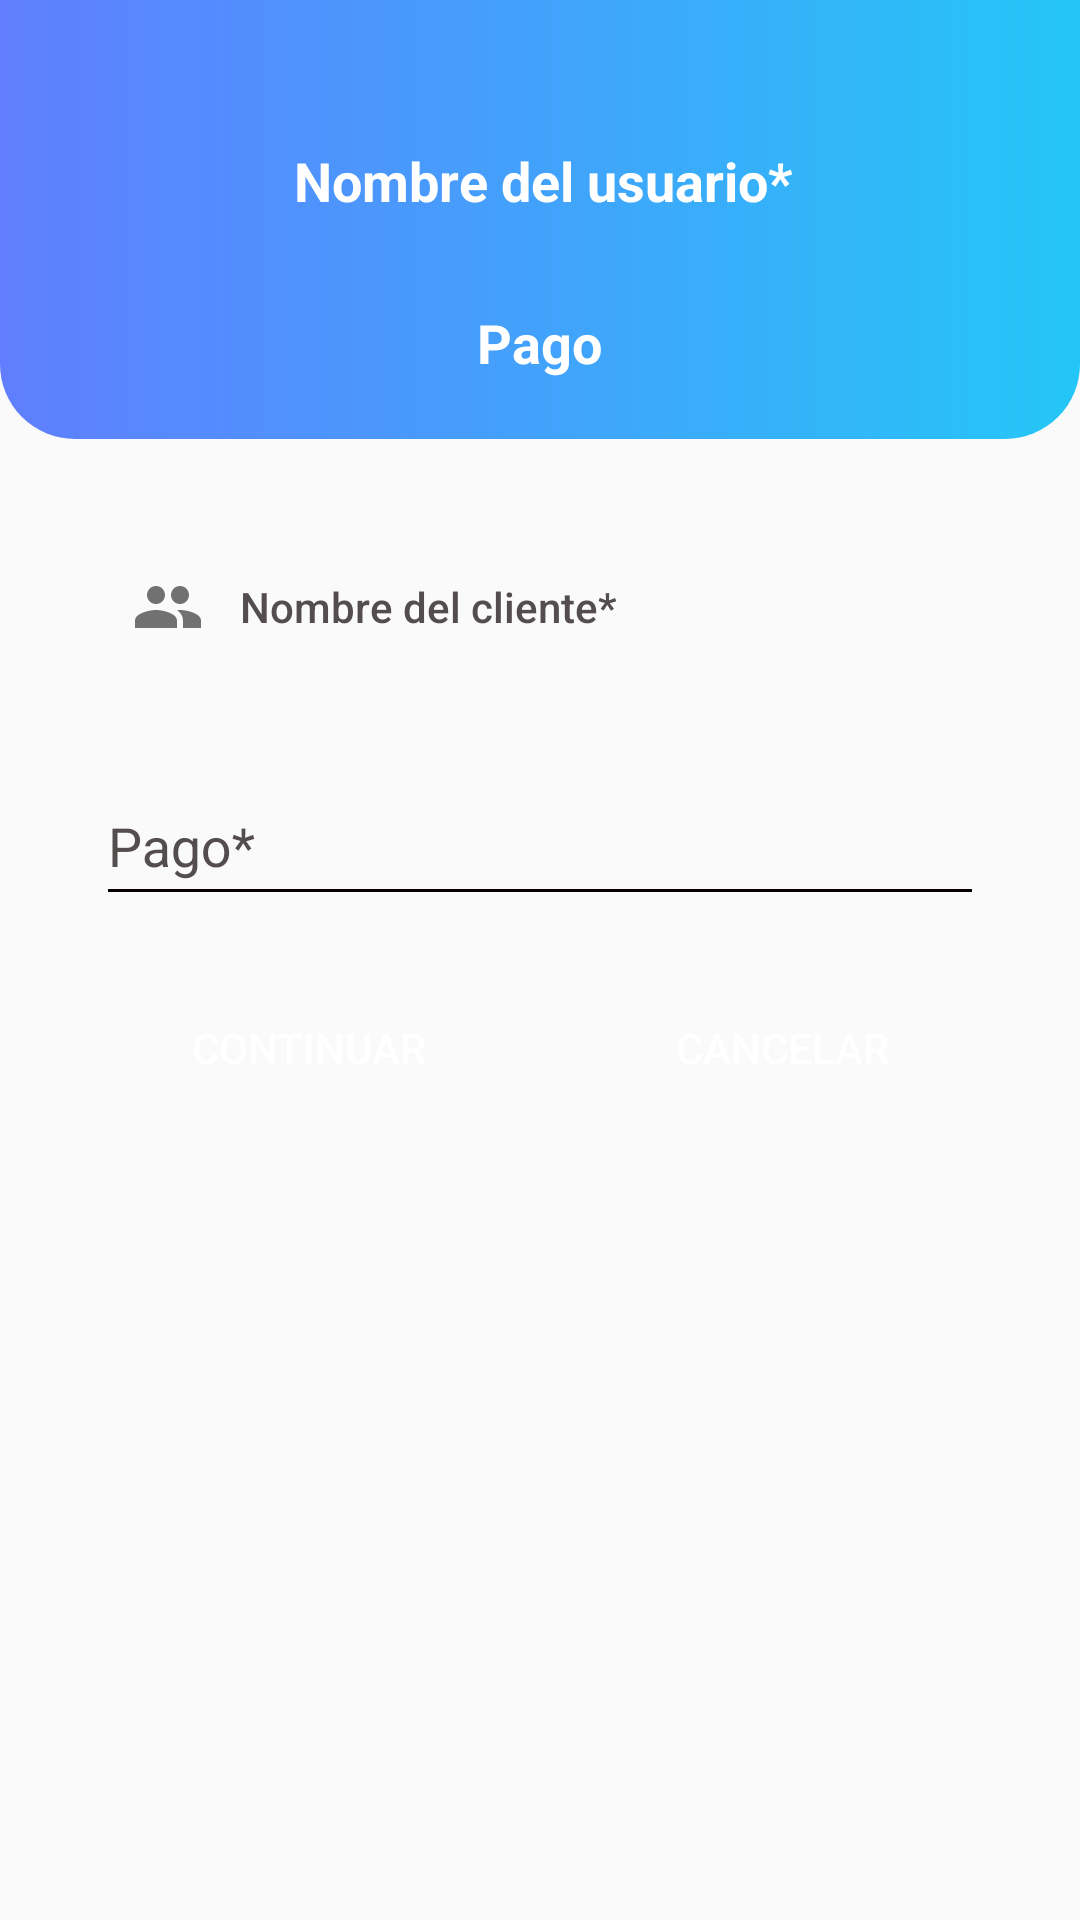

Here is an Android app screen rendered from its layout file. Give the layout XML and the strings, colors and styles it references.
<!-- AndroidManifest.xml: application theme Theme.AppCompat.Light.NoActionBar -->
<!-- res/layout/activity_payment.xml -->
<?xml version="1.0" encoding="utf-8"?>
<androidx.appcompat.widget.LinearLayoutCompat
    xmlns:android="http://schemas.android.com/apk/res/android"
    xmlns:app="http://schemas.android.com/apk/res-auto"
    xmlns:tools="http://schemas.android.com/tools"
    android:layout_width="match_parent"
    android:layout_height="match_parent"
    android:orientation="vertical"
    tools:context=".usecases.debts.Payment">

    <LinearLayout
        android:id="@+id/gradiantHome"
        android:layout_width="match_parent"
        android:layout_height="wrap_content"
        android:background="@drawable/border_gradiant"
        android:orientation="vertical"
        android:gravity="center">

        <LinearLayout
            android:layout_width="match_parent"
            android:layout_height="wrap_content"
            android:orientation="horizontal">

            <ImageView
                android:id="@+id/imgUser"
                android:layout_width="50dp"
                android:layout_height="50dp"
                android:layout_marginStart="32dp"
                android:layout_marginTop="32dp"
                android:contentDescription="@string/descUserImage"
                app:layout_constraintStart_toStartOf="parent"
                app:layout_constraintTop_toTopOf="parent"
                app:srcCompat="@mipmap/ic_launcher_round"
                tools:ignore="ImageContrastCheck" />

            <TextView
                android:id="@+id/txtUserName"
                android:layout_width="wrap_content"
                android:layout_height="wrap_content"
                android:layout_marginStart="16dp"
                android:layout_marginTop="48dp"
                android:text="@string/txtUserName"
                android:textAppearance="@style/TextAppearance.AppCompat.Small"
                android:textColor="@color/white"
                android:textSize="18sp"
                android:textStyle="bold"
                app:layout_constraintStart_toEndOf="@+id/imgUser"
                app:layout_constraintTop_toTopOf="@+id/gradiantHome"
                tools:ignore="TextContrastCheck" />

            <LinearLayout
                android:layout_width="match_parent"
                android:layout_height="wrap_content"
                android:gravity="end">

                <ImageButton
                    android:id="@+id/btnBack"
                    android:layout_width="48dp"
                    android:layout_height="48dp"
                    android:layout_marginTop="32dp"
                    android:layout_marginEnd="32dp"
                    android:background="#00FFFFFF"
                    android:contentDescription="@string/descBtnBack"
                    android:scaleType="fitXY"
                    app:srcCompat="?attr/actionModeCloseDrawable"
                    app:tint="@color/white"
                    tools:ignore="ImageContrastCheck,ImageContrastCheck" />
            </LinearLayout>

        </LinearLayout>

        <Space
            android:layout_width="match_parent"
            android:layout_height="wrap_content"
            android:layout_margin="10dp"/>


        <TextView
            android:id="@+id/txtNameScreen"
            android:layout_width="wrap_content"
            android:layout_height="wrap_content"
            android:text="@string/txtPayment"
            android:textAppearance="@style/TextAppearance.AppCompat.Small"
            android:textColor="@color/white"
            android:textSize="18sp"
            android:textStyle="bold"
            tools:ignore="TextContrastCheck" />

        <Space
            android:layout_width="match_parent"
            android:layout_height="wrap_content"
            android:layout_margin="10dp" />

    </LinearLayout>

    <androidx.core.widget.NestedScrollView
        android:layout_width="match_parent"
        android:layout_height="match_parent"
        android:fillViewport="true"
        android:scrollbarStyle="outsideOverlay">

        <androidx.appcompat.widget.LinearLayoutCompat
            android:layout_width="match_parent"
            android:layout_height="wrap_content"
            android:layout_marginStart="32dp"
            android:layout_marginTop="32dp"
            android:layout_marginEnd="32dp"
            android:orientation="vertical">

            <Button
                android:id="@+id/btnNameUserAdd"
                android:layout_width="match_parent"
                android:layout_height="wrap_content"
                android:background="@drawable/style_user_button"
                android:drawableStart="@drawable/ic_baseline_people_24"
                android:drawablePadding="12dp"
                android:gravity="fill_vertical"
                android:hint="@string/txtNameClient"
                android:paddingLeft="12dp"
                android:paddingRight="12dp"
                android:textColorHint="@color/colorHint"
                app:hintTextColor="@color/lineHint" />

            <Space
                android:layout_width="match_parent"
                android:layout_height="10dp" />


            <Button
                android:id="@+id/btnDebt"
                android:layout_width="match_parent"
                android:layout_height="wrap_content"
                android:background="@drawable/style_user_button"
                android:drawableStart="@drawable/ic_debts"
                android:drawablePadding="12dp"
                android:gravity="fill_vertical"
                android:hint="@string/txtDebt"
                android:paddingLeft="12dp"
                android:paddingRight="12dp"
                android:textColorHint="@color/colorHint"
                app:hintTextColor="@color/lineHint"
                android:visibility="gone"/>

            <Space
                android:layout_width="match_parent"
                android:layout_height="10dp"/>


            <com.google.android.material.textfield.TextInputLayout
                android:id="@+id/inputPayment"
                android:layout_width="match_parent"
                android:layout_height="wrap_content"
                android:hint="@string/txtPaymentValue"
                android:textColorHint="@color/colorHint"
                app:hintTextColor="@color/lineHint">

                <com.google.android.material.textfield.TextInputEditText
                    android:id="@+id/payment"
                    android:layout_width="match_parent"
                    android:layout_height="48dp"
                    android:backgroundTint="@color/lineHint"
                    android:inputType="number"
                    android:textColorLink="#000000"
                    android:nextFocusForward="@id/btnContinue">

                </com.google.android.material.textfield.TextInputEditText>

            </com.google.android.material.textfield.TextInputLayout>

            <Space
                android:layout_width="match_parent"
                android:layout_height="20dp"/>


            <LinearLayout
                android:layout_width="match_parent"
                android:layout_height="wrap_content"
                android:gravity="start"
                android:orientation="horizontal">

                <Button
                    android:id="@+id/btnContinue"
                    android:layout_width="wrap_content"
                    android:layout_height="wrap_content"
                    android:layout_weight="1"
                    android:layout_marginEnd="10dp"
                    android:background="@drawable/style_primary_button"
                    android:text="@string/txtBtnContinue"
                    android:textColor="@color/white"
                    tools:ignore="TextContrastCheck"
                    style="?android:attr/buttonBarButtonStyle" />

                <Button
                    android:id="@+id/btnCancel"
                    android:layout_width="wrap_content"
                    android:layout_height="wrap_content"
                    android:layout_weight="1"
                    android:layout_marginStart="10dp"
                    android:background="@drawable/style_primary_button"
                    android:text="@string/txtBtnCancel"
                    android:textColor="@color/white"
                    tools:ignore="TextContrastCheck"
                    style="?android:attr/buttonBarButtonStyle" />

            </LinearLayout>
        </androidx.appcompat.widget.LinearLayoutCompat>

    </androidx.core.widget.NestedScrollView>

</androidx.appcompat.widget.LinearLayoutCompat>
<!-- resources referenced by this layout -->
<resources>
  <color name="colorHint">#FF534D4D</color>
  <color name="lineHint">#070000</color>
  <color name="white">#FFFFFFFF</color>
  <!-- drawable border_gradiant (drawable) -->
  <?xml version="1.0" encoding="utf-8"?>
  <shape xmlns:android="http://schemas.android.com/apk/res/android">
      <gradient
          android:startColor="@color/bluePrimary"
          android:endColor="@color/blueSecondary"
          android:type="linear"
          />
  
      <corners
          android:bottomLeftRadius="25dp"
          android:bottomRightRadius="25dp" />
  </shape>
  <!-- drawable ic_baseline_people_24 (drawable) -->
  <vector android:height="24dp" android:tint="#727171"
      android:viewportHeight="24" android:viewportWidth="24"
      android:width="24dp" xmlns:android="http://schemas.android.com/apk/res/android">
      <path android:fillColor="@android:color/white" android:pathData="M16,11c1.66,0 2.99,-1.34 2.99,-3S17.66,5 16,5c-1.66,0 -3,1.34 -3,3s1.34,3 3,3zM8,11c1.66,0 2.99,-1.34 2.99,-3S9.66,5 8,5C6.34,5 5,6.34 5,8s1.34,3 3,3zM8,13c-2.33,0 -7,1.17 -7,3.5L1,19h14v-2.5c0,-2.33 -4.67,-3.5 -7,-3.5zM16,13c-0.29,0 -0.62,0.02 -0.97,0.05 1.16,0.84 1.97,1.97 1.97,3.45L17,19h6v-2.5c0,-2.33 -4.67,-3.5 -7,-3.5z"/>
  </vector>
  <!-- drawable ic_debts (drawable) -->
  <vector android:height="24dp" android:tint="#727171"
      android:viewportHeight="24" android:viewportWidth="24"
      android:width="24dp" xmlns:android="http://schemas.android.com/apk/res/android">
      <path android:fillColor="@android:color/white" android:pathData="M14,2H6C4.9,2 4,2.9 4,4v16c0,1.1 0.89,2 1.99,2H15v-8h5V8L14,2zM13,9V3.5L18.5,9H13zM17,21.66V16h5.66v2h-2.24l2.95,2.95l-1.41,1.41L19,19.41l0,2.24H17z"/>
  </vector>
  <!-- drawable style_primary_button (drawable) -->
  <?xml version="1.0" encoding="utf-8"?>
  <selector xmlns:android="http://schemas.android.com/apk/res/android">
      <item android:drawable="@drawable/primary_button_rounded_focused"
          android:state_pressed="true" />
      <item android:drawable="@drawable/primary_button_rounded_default" />
  </selector>
  <string name="descBtnBack">Boton que al presionar cuelve a la pantalla anterior</string>
  <string name="descUserImage">Imagen de usuario</string>
  <string name="txtBtnCancel" translatable="false">Cancelar</string>
  <string name="txtBtnContinue" translatable="false">Continuar</string>
  <string name="txtDebt" translatable="false">Deuda</string>
  <string name="txtNameClient" translatable="false">Nombre del cliente*</string>
  <string name="txtPayment" translatable="false">Pago</string>
  <string name="txtPaymentValue" translatable="false">Pago*</string>
  <string name="txtUserName" translatable="false">Nombre del usuario*</string>
  <color name="bluePrimary">#607eff</color>
  <color name="blueSecondary">#24c6f7</color>
  <!-- drawable primary_button_rounded_default (drawable) -->
  <?xml version="1.0" encoding="utf-8"?>
  <shape xmlns:android="http://schemas.android.com/apk/res/android">
      <corners android:radius="10dp" />
      <gradient
          android:startColor="@color/bluePrimary"
          android:endColor="@color/blueSecondary"
          android:type="linear"
          />
  </shape>
</resources>
